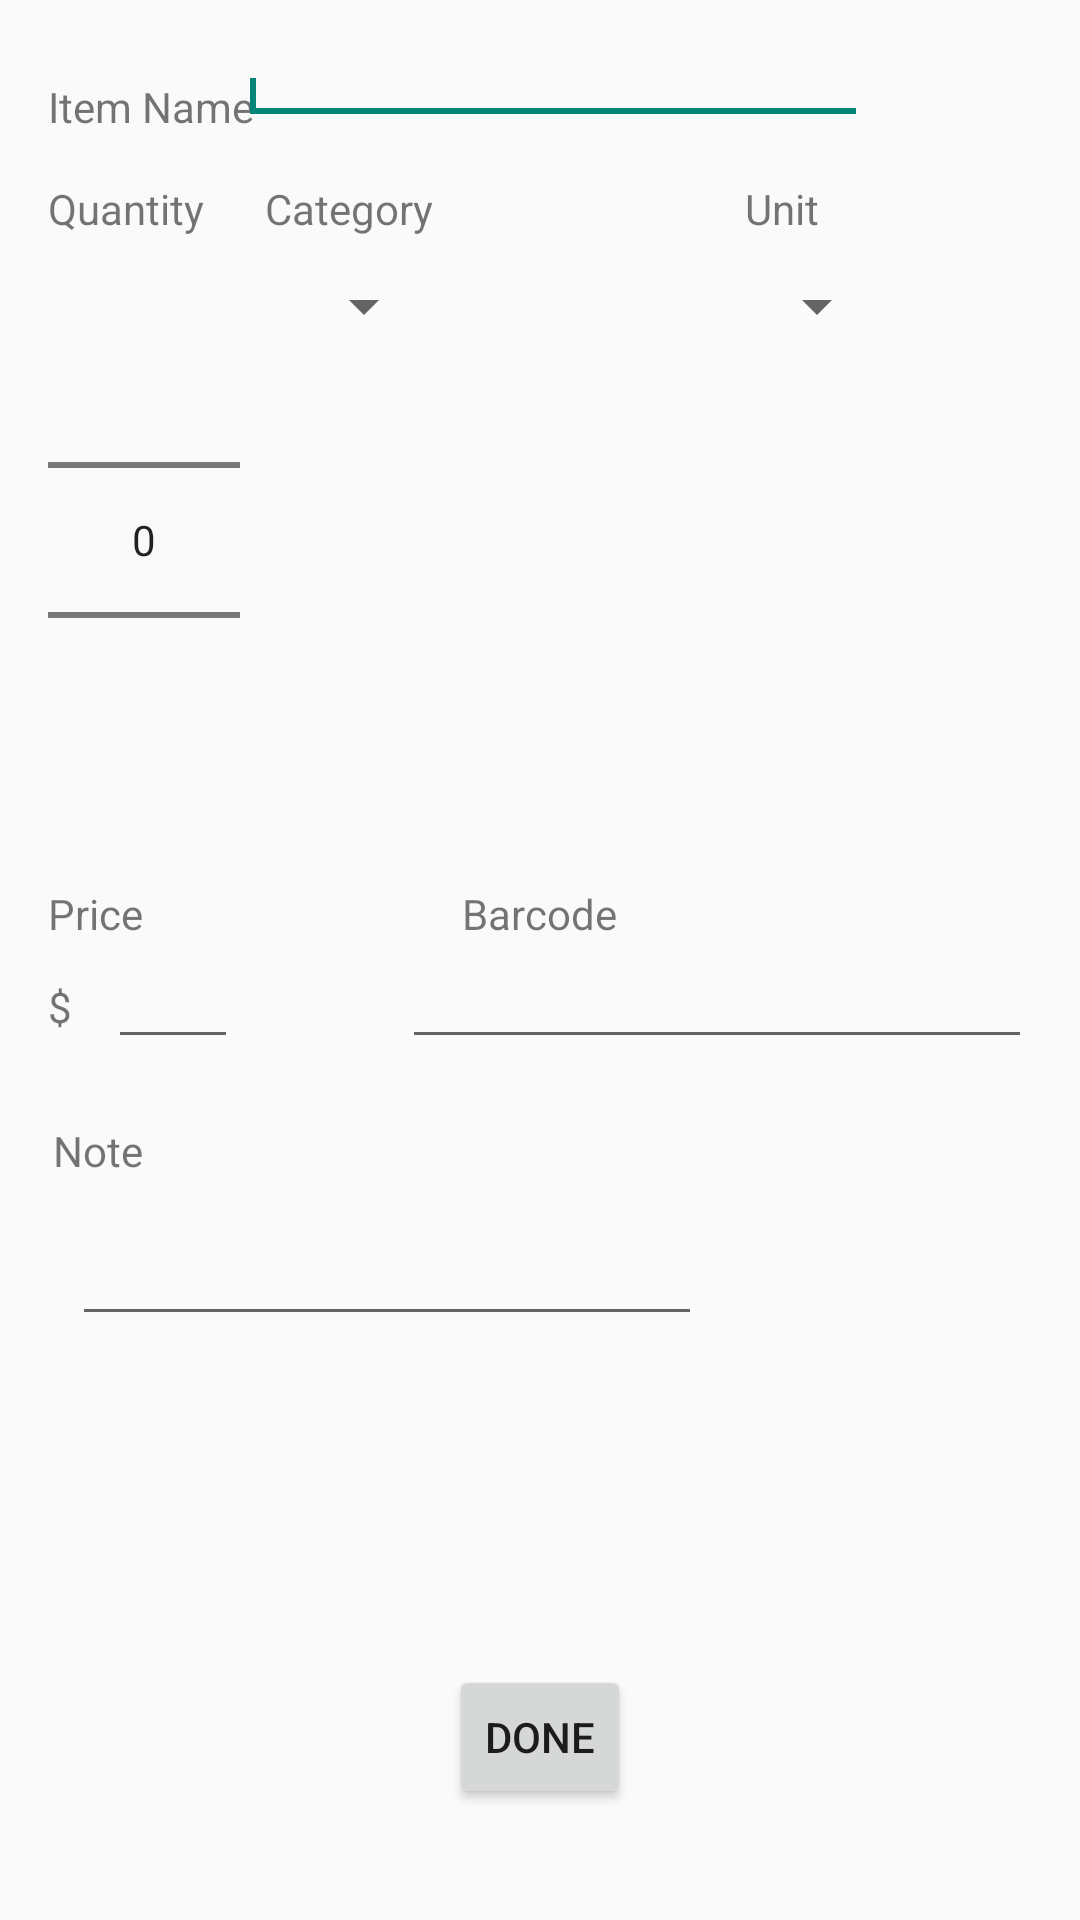

Layout XML and referenced resources for this Android screen:
<!-- AndroidManifest.xml: application theme AppTheme -->
<!-- res/layout/activity_item.xml -->
<?xml version="1.0" encoding="utf-8"?>
<RelativeLayout xmlns:android="http://schemas.android.com/apk/res/android"
    xmlns:tools="http://schemas.android.com/tools"
    android:layout_width="match_parent"
    android:layout_height="match_parent"
    android:paddingBottom="@dimen/activity_vertical_margin"
    android:paddingLeft="@dimen/activity_horizontal_margin"
    android:paddingRight="@dimen/activity_horizontal_margin"
    android:paddingTop="@dimen/activity_vertical_margin"
    tools:context="ezgrocerylist.activity.ItemActivity" >

    <TextView
        android:id="@+id/lbUnit"
        android:layout_width="wrap_content"
        android:layout_height="wrap_content"
        android:layout_alignBottom="@+id/lbQuantity"
        android:layout_alignParentRight="true"
        android:layout_marginRight="71dp"
        android:text="@string/label_unit" />

    <Spinner
        android:id="@+id/spUnit"
        android:layout_width="wrap_content"
        android:layout_height="wrap_content"
        android:layout_alignLeft="@+id/lbUnit"
        android:layout_below="@+id/lbUnit"
        android:layout_marginTop="11dp" />

    <TextView
        android:id="@+id/lbItemName"
        android:layout_width="wrap_content"
        android:layout_height="wrap_content"
        android:layout_alignParentLeft="true"
        android:layout_alignParentTop="true"
        android:layout_marginTop="10dp"
        android:text="@string/label_item_name" />

    <TextView
        android:id="@+id/lbQuantity"
        android:layout_width="wrap_content"
        android:layout_height="wrap_content"
        android:layout_alignLeft="@+id/lbItemName"
        android:layout_below="@+id/lbItemName"
        android:layout_marginTop="15dp"
        android:text="@string/label_quantity" />

    <NumberPicker
        android:id="@+id/npQuantity"
        android:layout_width="wrap_content"
        android:layout_height="wrap_content"
        android:layout_alignLeft="@+id/lbQuantity"
        android:layout_alignTop="@+id/spUnit" />

    <TextView
        android:id="@+id/lbPrice"
        android:layout_width="wrap_content"
        android:layout_height="wrap_content"
        android:layout_alignLeft="@+id/npQuantity"
        android:layout_below="@+id/npQuantity"
        android:layout_marginTop="25dp"
        android:text="@string/label_price" />

    <TextView
        android:id="@+id/lbDollar"
        android:layout_width="wrap_content"
        android:layout_height="wrap_content"
        android:layout_alignParentLeft="true"
        android:layout_below="@+id/lbPrice"
        android:layout_marginTop="12dp"
        android:text="@string/label_dollar" />

    <EditText
        android:id="@+id/etPrice"
        android:layout_width="wrap_content"
        android:layout_height="wrap_content"
        android:layout_alignBaseline="@+id/lbDollar"
        android:layout_alignBottom="@+id/lbDollar"
        android:layout_marginLeft="12dp"
        android:layout_toLeftOf="@+id/etItemName"
        android:layout_toRightOf="@+id/lbDollar"
        android:ems="10"
        android:inputType="numberDecimal" />

    <Button
        android:id="@+id/bDone"
        style="?android:attr/buttonStyleSmall"
        android:layout_width="wrap_content"
        android:layout_height="wrap_content"
        android:layout_alignParentBottom="true"
        android:layout_centerHorizontal="true"
        android:layout_marginBottom="21dp"
        android:onClick="saveItem"
        android:text="@string/button_done" />

    <EditText
        android:id="@+id/etNote"
        android:layout_width="wrap_content"
        android:layout_height="wrap_content"
        android:layout_below="@+id/lbNote"
        android:layout_marginTop="11dp"
        android:layout_toRightOf="@+id/lbDollar"
        android:ems="10"
        android:inputType="textMultiLine" />

    <Spinner
        android:id="@+id/spCategory"
        android:layout_width="wrap_content"
        android:layout_height="wrap_content"
        android:layout_alignLeft="@+id/etItemName"
        android:layout_alignTop="@+id/npQuantity"
        android:layout_marginLeft="18dp" />

    <TextView
        android:id="@+id/lbNote"
        android:layout_width="wrap_content"
        android:layout_height="wrap_content"
        android:layout_alignRight="@+id/lbPrice"
        android:layout_below="@+id/etBarcode"
        android:layout_marginTop="21dp"
        android:text="@string/label_note" />

    <EditText
        android:id="@+id/etBarcode"
        android:layout_width="wrap_content"
        android:layout_height="wrap_content"
        android:layout_alignBaseline="@+id/etPrice"
        android:layout_alignBottom="@+id/etPrice"
        android:layout_alignParentRight="true"
        android:ems="10"
        android:inputType="number" />

    <TextView
        android:id="@+id/lbCategory"
        android:layout_width="wrap_content"
        android:layout_height="wrap_content"
        android:layout_above="@+id/spUnit"
        android:layout_alignLeft="@+id/etItemName"
        android:layout_marginLeft="9dp"
        android:text="@string/label_category" />

    <EditText
        android:id="@+id/etItemName"
        android:layout_width="wrap_content"
        android:layout_height="wrap_content"
        android:layout_above="@+id/lbQuantity"
        android:layout_alignRight="@+id/spUnit"
        android:layout_marginRight="7dp"
        android:ems="10"
        android:inputType="none"
        android:singleLine="true" >

        <requestFocus />
    </EditText>

    <TextView
        android:id="@+id/lbBarcode"
        android:layout_width="wrap_content"
        android:layout_height="wrap_content"
        android:layout_alignBaseline="@+id/lbPrice"
        android:layout_alignBottom="@+id/lbPrice"
        android:layout_centerHorizontal="true"
        android:text="@string/label_barcode" />

</RelativeLayout>
<!-- resources referenced by this layout -->
<resources>
  <dimen name="activity_horizontal_margin">16dp</dimen>
  <dimen name="activity_vertical_margin">16dp</dimen>
  <string name="button_done">Done</string>
  <string name="label_barcode">Barcode</string>
  <string name="label_category">Category</string>
  <string name="label_dollar">$</string>
  <string name="label_item_name">Item Name</string>
  <string name="label_note">Note</string>
  <string name="label_price">Price</string>
  <string name="label_quantity">Quantity</string>
  <string name="label_unit">Unit</string>
  <style name="AppTheme" parent="AppBaseTheme">
          
      
      </style>
  <style name="AppBaseTheme" parent="Theme.AppCompat.Light">
          
      </style>
</resources>
